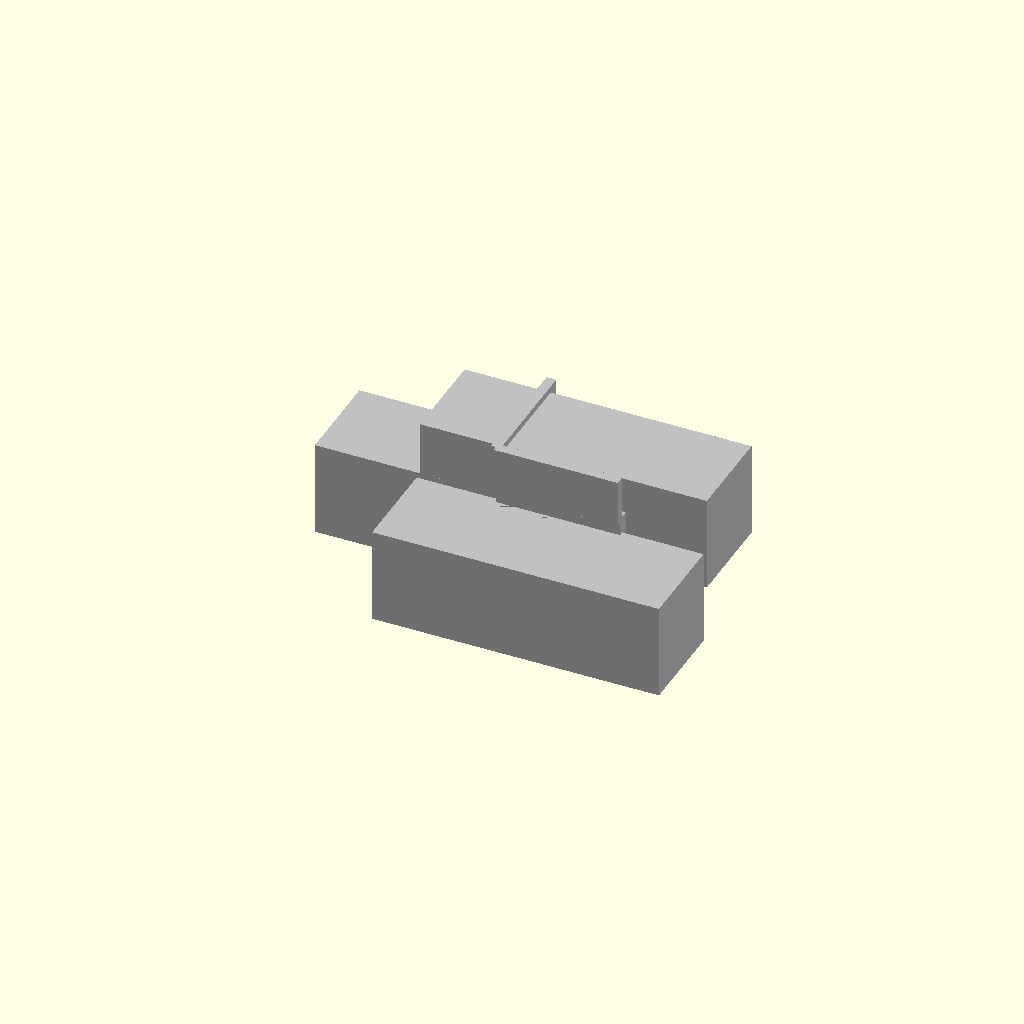
Cell 1: the model at its default parameters.
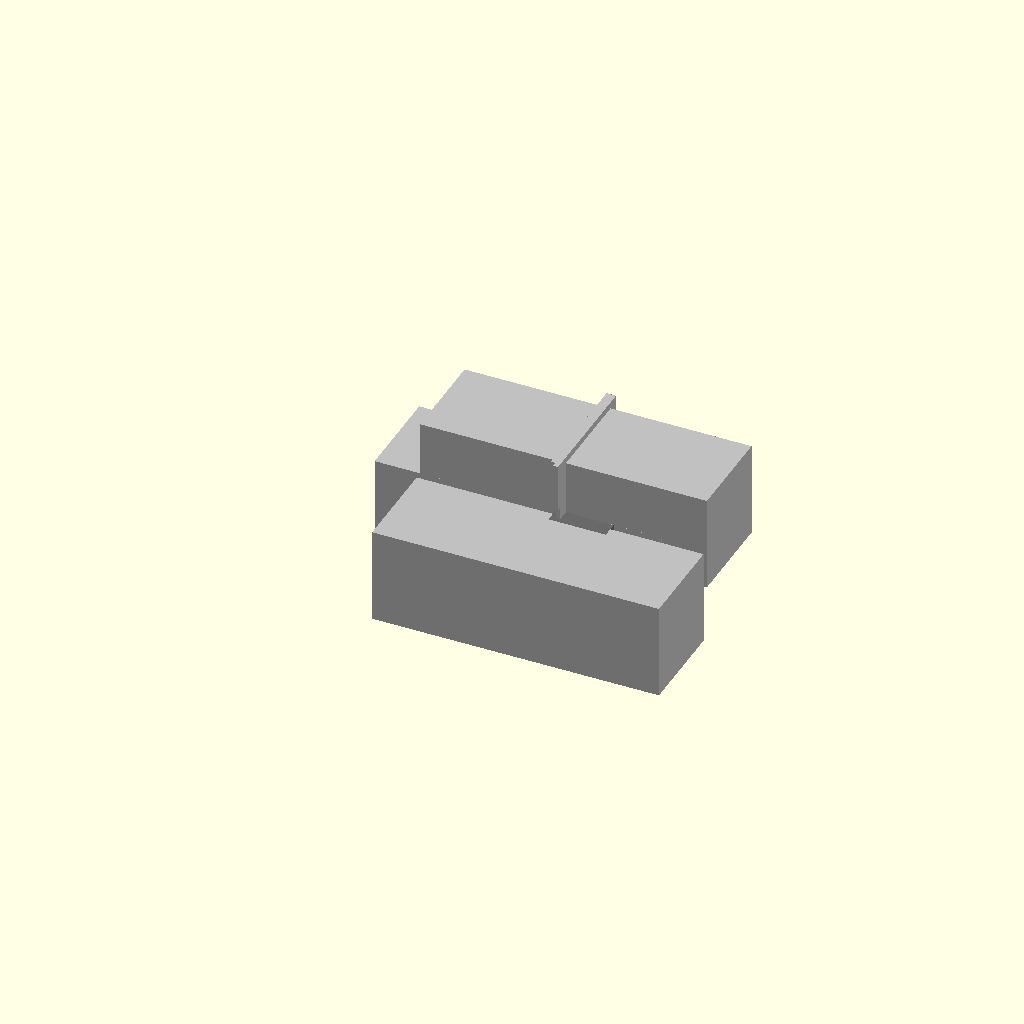
Cell 2: length = 1 (everything else at default).
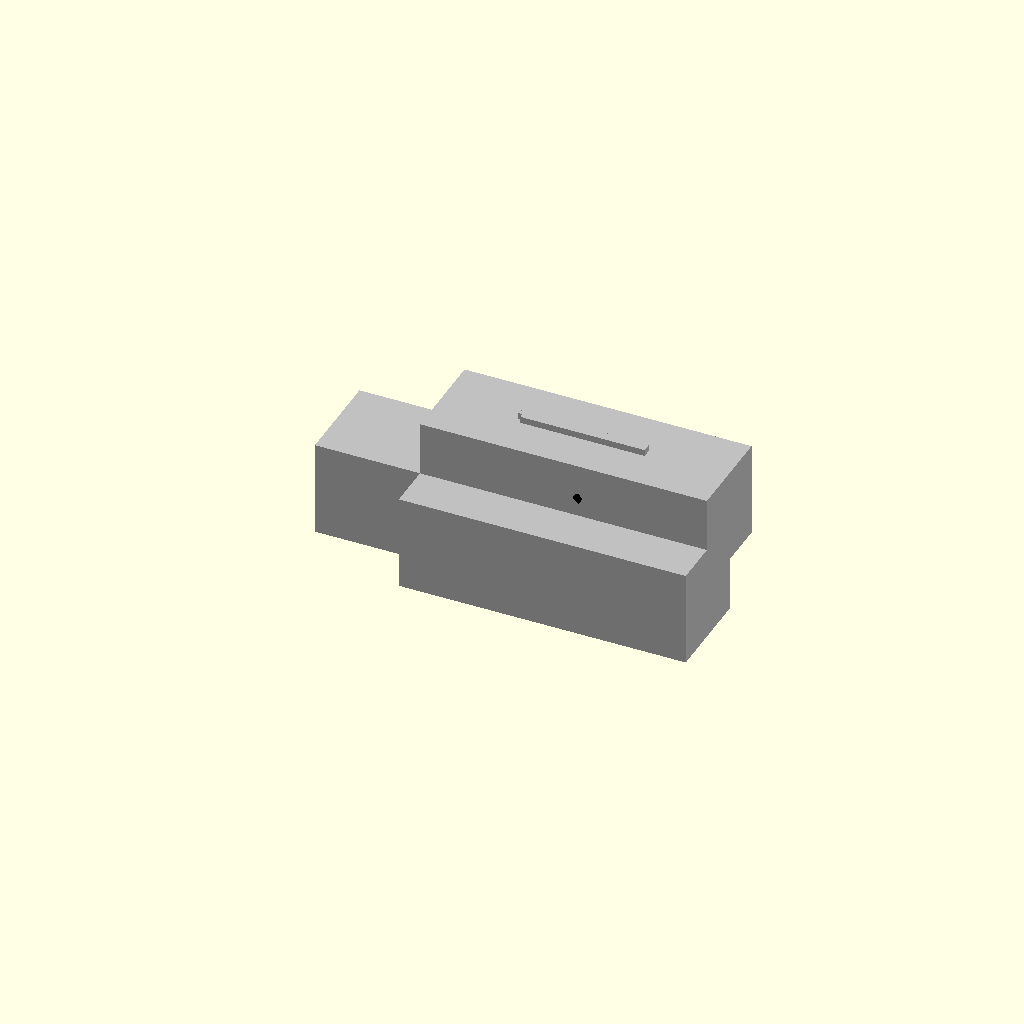
Cell 3: width = 1 (everything else at default).
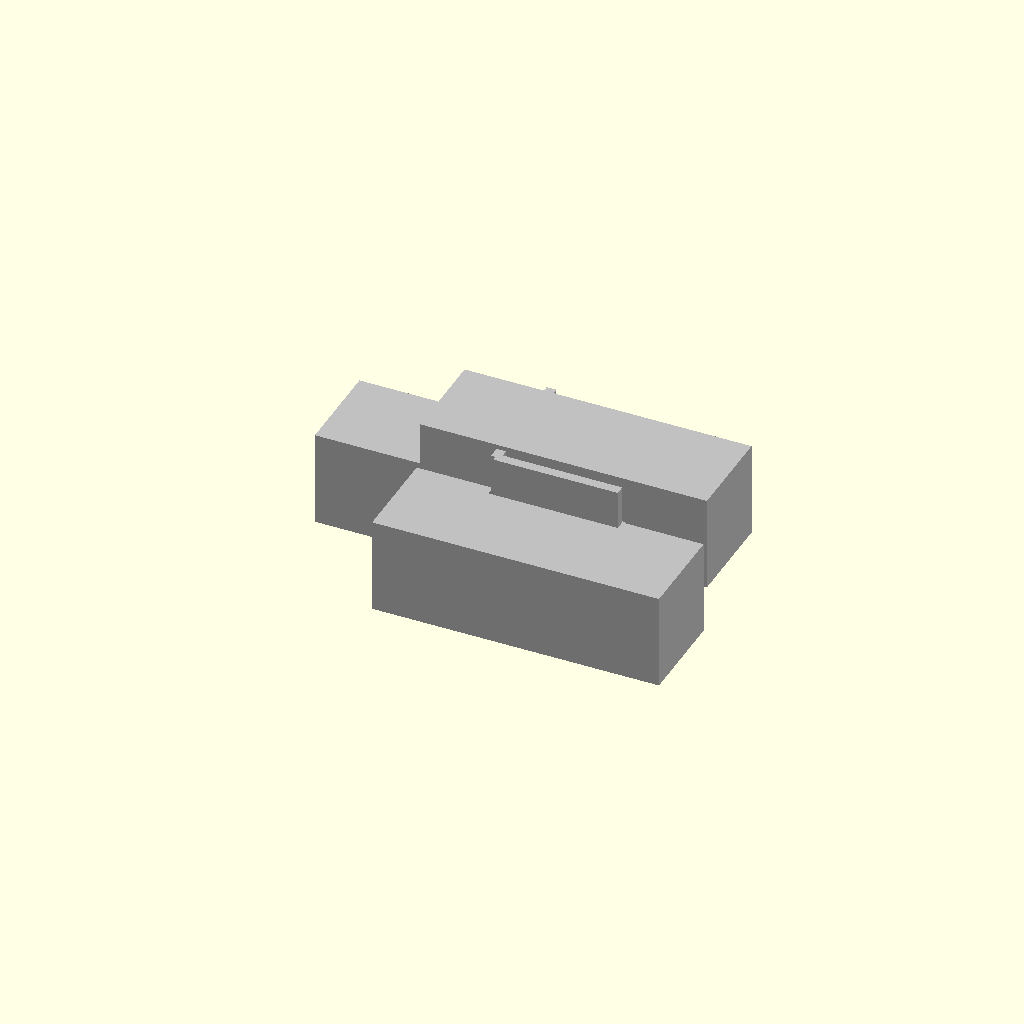
Cell 4: thickness = 0.1 (everything else at default).
One fixed orthographic camera (rotation 55°, 0°, 25°; colour scheme Cornfield) for every cell.
Source of the model, results/nopscadlib/ablations/no_multiview/scad/extrusion_bracket__E20_inner_corner_bracket.scad:
// Parameters
length = 26; //[13:52:1]
width = 25; //[12.5:50:1]
thickness = 4.7; //[2.35:9.4:0.1]
hole_count = 2; //[2:2:1]
hole_diameter = 5; //[2.5:10:0.1]
hole_center_offset_from_inner_corner = 10; //[5:20:0.5]
corner_radius = 0; //[0:5:0.5]
rib_thickness = 2; //[1:4:0.5]
rib_height = 10; //[5:20:1]
overlap = 1; //[0.5:2:0.1]
extrusion_size = 20; //[10:40:1]
extrusion_length = 60; //[30:120:1]
inner_corner_bracket_size = 12; //[6:24:1]

// Extrusion - complete geometry
module extrusion() {
  color("Silver") {
    cube([extrusion_length, extrusion_size, extrusion_size], center=true);
  }
}

// Extrusion Inner Corner Bracket - complete geometry
module extrusion_inner_corner_bracket() {
  color("DimGray") {
    difference() {
      cube([inner_corner_bracket_size, inner_corner_bracket_size, inner_corner_bracket_size], center=true);
      translate([0, 0, -inner_corner_bracket_size/2])
        cylinder(d=hole_diameter, h=inner_corner_bracket_size, center=true, $fn=32);
    }
  }
}

// Extrusion Corner Bracket - complete geometry
module extrusion_corner_bracket() {
  color("Silver") {
    difference() {
      cube([length, width, thickness], center=true);
      translate([-length/2 + hole_center_offset_from_inner_corner, -width/2 + hole_center_offset_from_inner_corner, 0])
        cylinder(d=hole_diameter, h=thickness + 2*overlap, center=true, $fn=32);
      translate([length/2 - hole_center_offset_from_inner_corner, width/2 - hole_center_offset_from_inner_corner, 0])
        cylinder(d=hole_diameter, h=thickness + 2*overlap, center=true, $fn=32);
    }
  }
}

// Extrusion Corner Bracket 3D - complete geometry
module extrusion_corner_bracket_3D() {
  color("Silver") {
    union() {
      extrusion_corner_bracket();
      translate([0, -width/2 + rib_thickness/2 - overlap, thickness/2 + rib_height/2 - overlap])
        cube([length, rib_thickness, rib_height], center=true);
      translate([-length/2 + rib_thickness/2 - overlap, 0, thickness/2 + rib_height/2 - overlap])
        cube([rib_thickness, width, rib_height], center=true);
    }
  }
}

// Extrusion Corner Bracket Hole Positions - complete geometry
module extrusion_corner_bracket_hole_positions() {
  color("Black") {
    translate([-length/2 + hole_center_offset_from_inner_corner, -width/2 + hole_center_offset_from_inner_corner, thickness/2 + hole_diameter/4 - overlap])
      sphere(r=hole_diameter/4, center=true);
    translate([length/2 - hole_center_offset_from_inner_corner, width/2 - hole_center_offset_from_inner_corner, thickness/2 + hole_diameter/4 - overlap])
      sphere(r=hole_diameter/4, center=true);
  }
}

// Assembly
module assembly() {
  extrusion();
  translate([0, -width/2 - extrusion_size/2 + overlap, -thickness/2 - extrusion_size/2 + overlap]) extrusion();
  translate([-length/2 - extrusion_size/2 + overlap, 0, -thickness/2 - extrusion_size/2 + overlap]) extrusion();
  translate([-length/2 + inner_corner_bracket_size/2 - overlap, -width/2 + inner_corner_bracket_size/2 - overlap, -thickness/2 - inner_corner_bracket_size/2 + overlap]) extrusion_inner_corner_bracket();
  extrusion_corner_bracket_3D();
  extrusion_corner_bracket_hole_positions();
}

assembly();
Parameter table extracted from the source (name, type, default, range or options):
length: number, default 26, range 1 to 13, step 52
width: number, default 25, range 1 to 12.5, step 50
thickness: number, default 4.7, range 0.1 to 2.35, step 9.4
hole_count: number, default 2, range 1 to 2, step 2
hole_diameter: number, default 5, range 0.1 to 2.5, step 10
hole_center_offset_from_inner_corner: number, default 10, range 0.5 to 5, step 20
corner_radius: number, default 0, range 0 to 0.5, step 5
rib_thickness: number, default 2, range 0.5 to 1, step 4
rib_height: number, default 10, range 1 to 5, step 20
overlap: number, default 1, range 0.1 to 0.5, step 2
extrusion_size: number, default 20, range 1 to 10, step 40
extrusion_length: number, default 60, range 1 to 30, step 120
inner_corner_bracket_size: number, default 12, range 1 to 6, step 24
